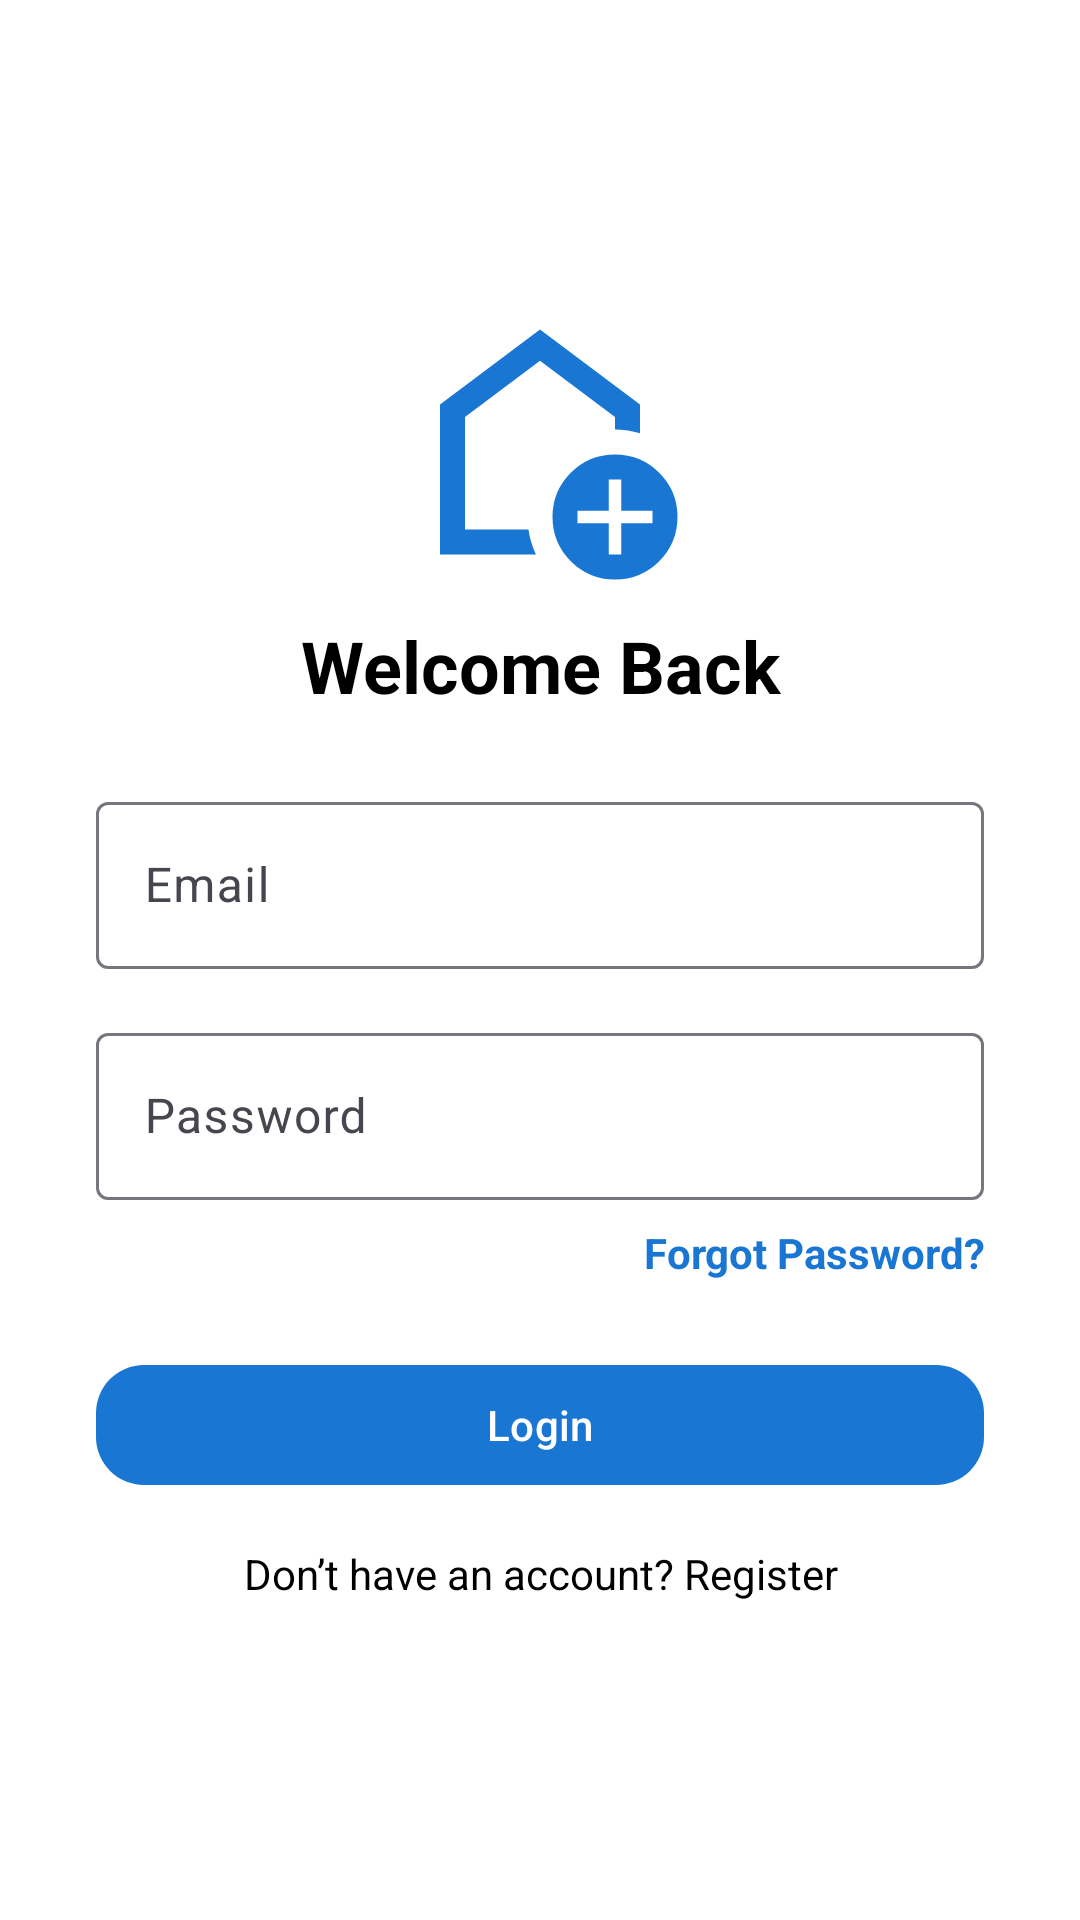

Write the Android layout XML for this screen, with the resource values it uses.
<!-- AndroidManifest.xml: application theme Theme.LeaseLogic -->
<!-- res/layout/activity_login.xml -->
<?xml version="1.0" encoding="utf-8"?>
<LinearLayout xmlns:android="http://schemas.android.com/apk/res/android"
    xmlns:app="http://schemas.android.com/apk/res-auto"
    android:orientation="vertical"
    android:padding="32dp"
    android:gravity="center"
    android:background="@color/white"
    android:layout_width="match_parent"
    android:layout_height="match_parent">

    <ImageView
        android:src="@drawable/ic_home"
        android:layout_width="100dp"
        android:layout_height="100dp"
        android:layout_gravity="center"
        app:tint="@color/blue_500" />

    <TextView
        android:text="Welcome Back"
        android:textSize="24sp"
        android:textStyle="bold"
        android:textColor="@color/black"
        android:gravity="center"
        android:layout_marginBottom="24dp"
        android:layout_width="match_parent"
        android:layout_height="wrap_content" />

    <com.google.android.material.textfield.TextInputLayout
        style="@style/Widget.Material3.TextInputLayout.OutlinedBox"
        android:hint="Email"
        android:layout_width="match_parent"
        android:layout_height="wrap_content">

        <com.google.android.material.textfield.TextInputEditText
            android:id="@+id/etEmail"
            android:inputType="textEmailAddress"
            android:layout_width="match_parent"
            android:layout_height="wrap_content" />
    </com.google.android.material.textfield.TextInputLayout>

    <com.google.android.material.textfield.TextInputLayout
        style="@style/Widget.Material3.TextInputLayout.OutlinedBox"
        android:hint="Password"
        android:layout_marginTop="16dp"
        android:layout_width="match_parent"
        android:layout_height="wrap_content">

        <com.google.android.material.textfield.TextInputEditText
            android:id="@+id/etPassword"
            android:inputType="textPassword"
            android:layout_width="match_parent"
            android:layout_height="wrap_content" />
    </com.google.android.material.textfield.TextInputLayout>

    <TextView
        android:id="@+id/txtForgotPassword"
        android:text="Forgot Password?"
        android:textColor="@color/blue_500"
        android:textAlignment="textEnd"
        android:textStyle="bold"
        android:layout_marginTop="8dp"
        android:layout_width="match_parent"
        android:layout_height="wrap_content" />


    <com.google.android.material.button.MaterialButton
        android:id="@+id/btnLogin"
        android:text="Login"
        android:textAllCaps="false"
        android:layout_marginTop="24dp"
        android:layout_width="match_parent"
        android:layout_height="wrap_content"
        app:cornerRadius="16dp"
        app:backgroundTint="@color/blue_500" />

    <TextView
        android:id="@+id/txtRegisterRedirect"
        android:text="Don’t have an account? Register"
        android:textColor="@color/black"
        android:gravity="center"
        android:layout_marginTop="16dp"
        android:layout_width="match_parent"
        android:layout_height="wrap_content" />
</LinearLayout>
<!-- resources referenced by this layout -->
<resources>
  <color name="black">#FF000000</color>
  <color name="blue_500">#1976D2</color>
  <color name="white">#FFFFFFFF</color>
  <!-- drawable ic_home (drawable) -->
  <vector xmlns:android="http://schemas.android.com/apk/res/android"
      android:height="24dp"
      android:tint="#000000"
      android:viewportHeight="960"
      android:viewportWidth="960"
      android:width="24dp">
        
      <path android:fillColor="@android:color/white"
          android:pathData="M700,760L740,760L740,660L840,660L840,620L740,620L740,520L700,520L700,620L600,620L600,660L700,660L700,760ZM720,840Q637,840 578.5,781.5Q520,723 520,640Q520,557 578.5,498.5Q637,440 720,440Q803,440 861.5,498.5Q920,557 920,640Q920,723 861.5,781.5Q803,840 720,840ZM160,760L160,280L480,40L800,280L800,372Q781,366 761,363Q741,360 720,360L720,320L480,140L240,320L240,680L443,680Q446,701 452,721Q458,741 467,760L160,760ZM480,410L480,410L480,410L480,410L480,410Q480,410 480,410Q480,410 480,410Q480,410 480,410Q480,410 480,410Z"/>
      
  </vector>
  <style name="Theme.LeaseLogic" parent="Theme.Material3.Light.NoActionBar">
          
          <item name="colorPrimary">@color/blue_500</item>
          <item name="colorOnPrimary">@color/white</item>
          <item name="colorSecondary">@color/black</item>
  
          
          <item name="android:statusBarColor">@color/blue_500</item>
          <item name="android:navigationBarColor">@color/blue_500</item>
  
          
          <item name="android:windowBackground">@color/white</item>
          <item name="android:textColor">@color/black</item>
  
          <item name="materialAlertDialogTheme">@style/ThemeOverlay.Material3.MaterialAlertDialog</item>
  
      </style>
</resources>
